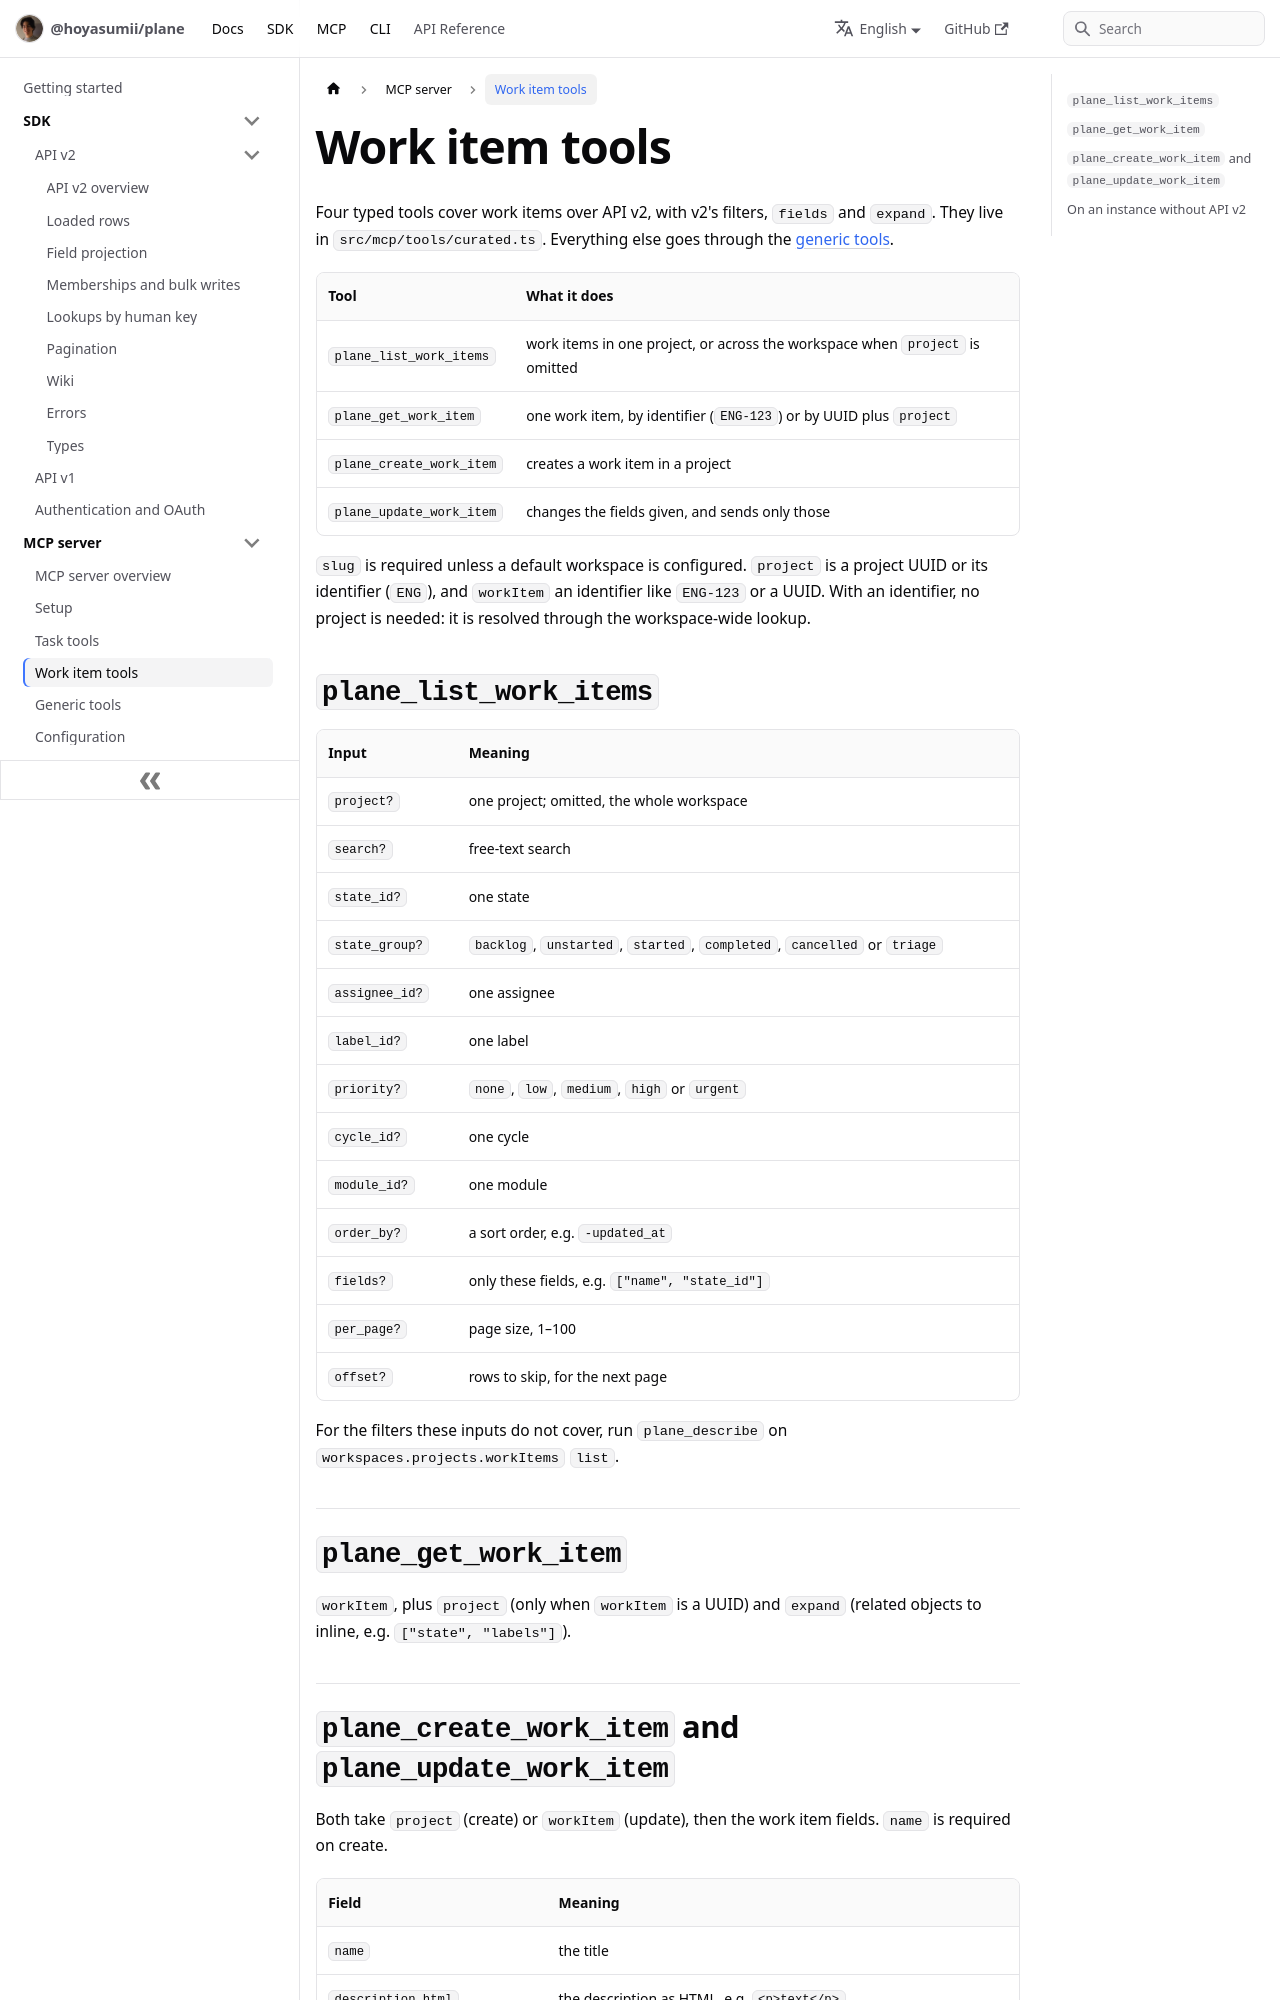

repository: Hoyasumii/plane · page: docs/mcp/work-item-tools.html · generator: docusaurus

---
sidebar_position: 4
title: Work item tools
description: "Four typed MCP tools for work items over API v2, with its filters, fields and expand."
---

# Work item tools

Four typed tools cover work items over API v2, with v2's filters, `fields` and `expand`. They live in
`src/mcp/tools/curated.ts`. Everything else goes through the [generic tools](./generic-tools.md).

| Tool                     | What it does                                                                 |
| ------------------------ | ---------------------------------------------------------------------------- |
| `plane_list_work_items`  | work items in one project, or across the workspace when `project` is omitted |
| `plane_get_work_item`    | one work item, by identifier (`ENG-123`) or by UUID plus `project`           |
| `plane_create_work_item` | creates a work item in a project                                             |
| `plane_update_work_item` | changes the fields given, and sends only those                               |

`slug` is required unless a default workspace is configured. `project` is a project UUID or its identifier
(`ENG`), and `workItem` an identifier like `ENG-123` or a UUID. With an identifier, no project is needed: it is
resolved through the workspace-wide lookup.

## `plane_list_work_items`

| Input          | Meaning                                                                 |
| -------------- | ----------------------------------------------------------------------- |
| `project?`     | one project; omitted, the whole workspace                               |
| `search?`      | free-text search                                                        |
| `state_id?`    | one state                                                               |
| `state_group?` | `backlog`, `unstarted`, `started`, `completed`, `cancelled` or `triage` |
| `assignee_id?` | one assignee                                                            |
| `label_id?`    | one label                                                               |
| `priority?`    | `none`, `low`, `medium`, `high` or `urgent`                             |
| `cycle_id?`    | one cycle                                                               |
| `module_id?`   | one module                                                              |
| `order_by?`    | a sort order, e.g. `-updated_at`                                        |
| `fields?`      | only these fields, e.g. `["name", "state_id"]`                          |
| `per_page?`    | page size, 1–100                                                        |
| `offset?`      | rows to skip, for the next page                                         |

For the filters these inputs do not cover, run `plane_describe` on `workspaces.projects.workItems` `list`.

## `plane_get_work_item`

`workItem`, plus `project` (only when `workItem` is a UUID) and `expand` (related objects to inline, e.g.
`["state", "labels"]`).
